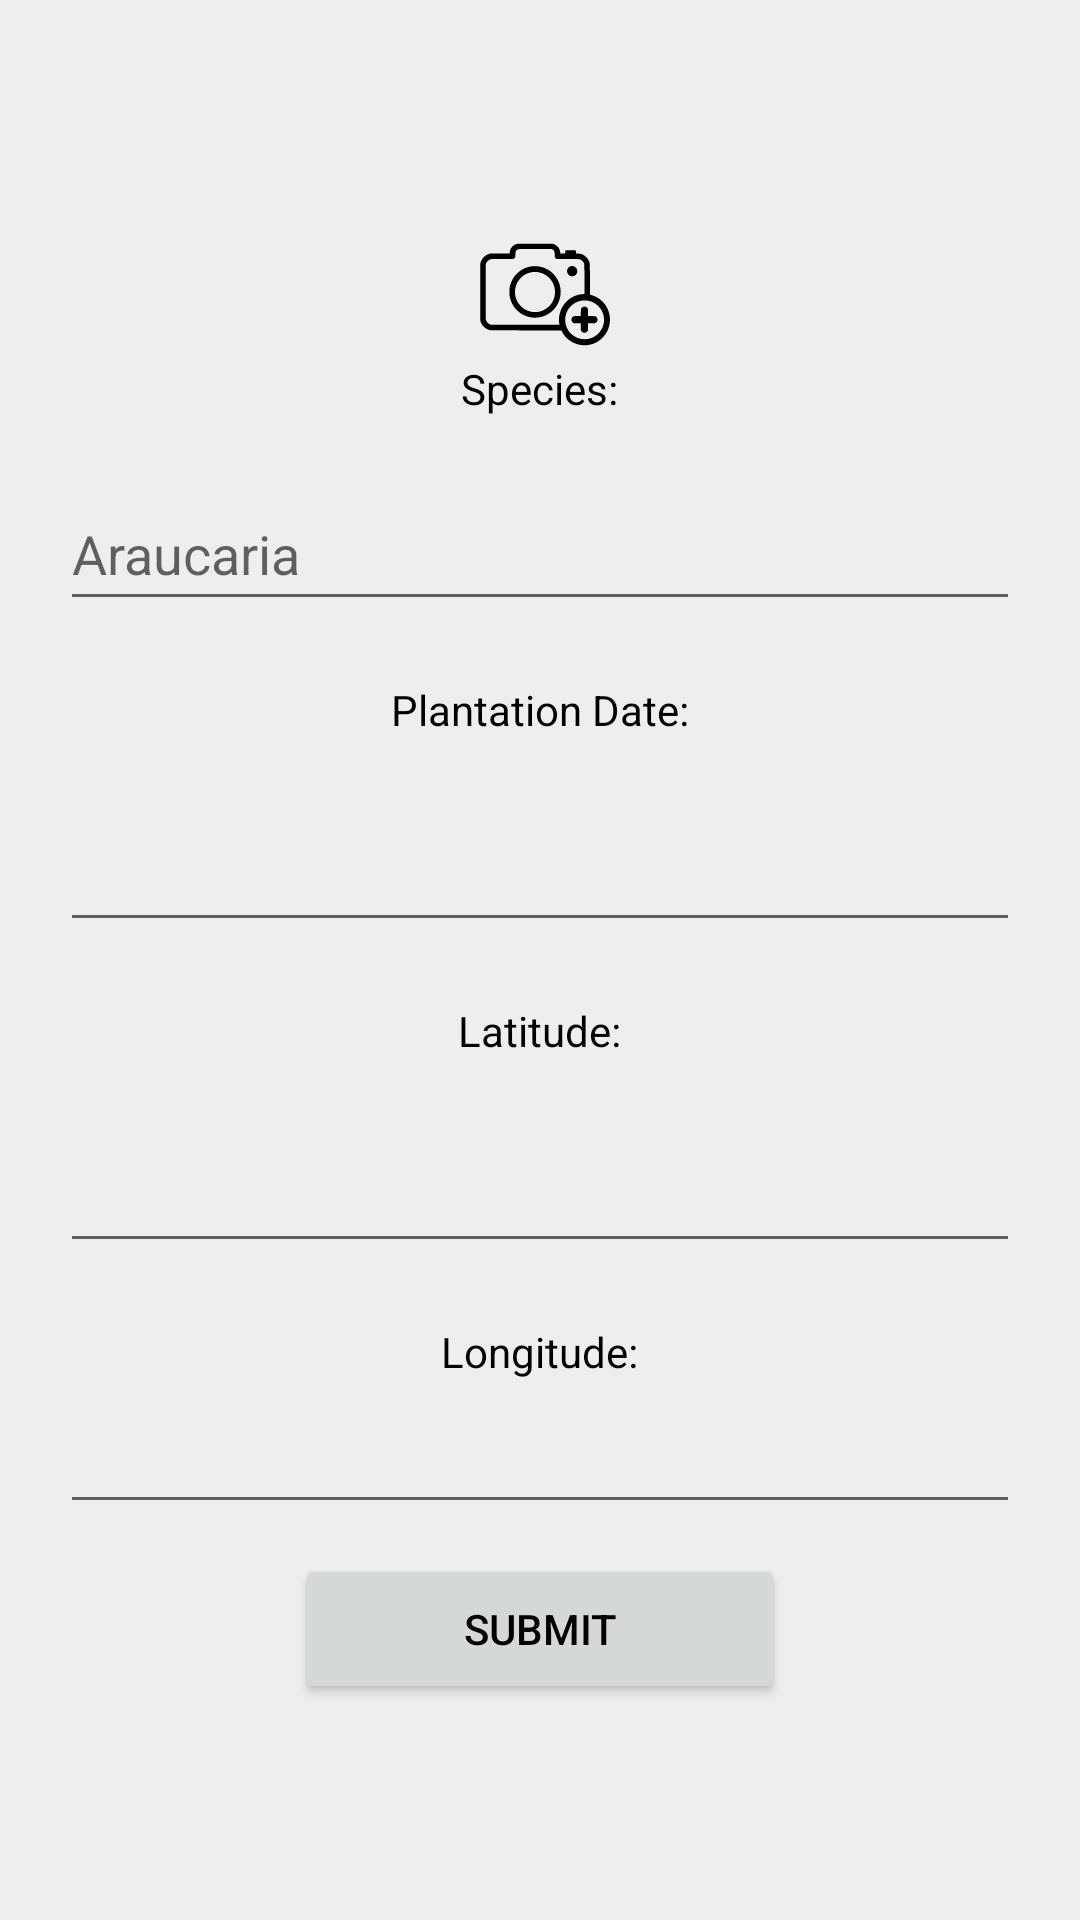

Reconstruct the res/layout file that produces this screen, plus the resources it refers to.
<!-- AndroidManifest.xml: application theme Theme.TreePlant -->
<!-- res/layout/fragment_planting.xml -->
<?xml version="1.0" encoding="utf-8"?>
<LinearLayout xmlns:android="http://schemas.android.com/apk/res/android"
    xmlns:app="http://schemas.android.com/apk/res-auto"
    xmlns:tools="http://schemas.android.com/tools"
    android:layout_width="match_parent"
    android:layout_height="match_parent"
    android:backgroundTintMode="screen"
    android:clickable="true"
    android:focusable="true"
    android:background="?attr/backgroundColor" android:gravity="center"
    android:orientation="vertical"
    tools:context=".ui.planting.PlantingFragment">

    <ImageView
        android:id="@+id/add_photo_icon"
        android:layout_width="match_parent"
        android:layout_height="48sp"
        android:layout_margin="0sp"
        android:src="@drawable/ic_add_photo_icon"
        android:textAlignment="center"
        android:textSize="20sp" />

    <TextView
        android:id="@+id/textView2"
        android:layout_width="wrap_content"
        android:layout_height="wrap_content"
        android:layout_margin="0sp"
        android:text="@string/species" />

    <EditText
        android:id="@+id/editTextPlantName"
        android:layout_width="match_parent"
        android:layout_height="48sp"
        android:layout_margin="20sp"
        android:hint="Araucaria"
        android:inputType="textPersonName"
        android:text="" />

    <TextView
        android:id="@+id/textView4"
        android:layout_width="wrap_content"
        android:layout_height="wrap_content"
        android:layout_margin="0sp"
        android:text="@string/plantation_date" />

    <EditText
        android:id="@+id/editTextDate"
        android:layout_width="match_parent"
        android:layout_height="48sp"
        android:layout_margin="20sp" />

    <TextView
        android:id="@+id/textView6"
        android:layout_width="wrap_content"
        android:layout_height="wrap_content"
        android:layout_margin="0sp"
        android:text="@string/latitude" />

    <EditText
        android:id="@+id/editTextLat"
        android:layout_width="match_parent"
        android:layout_height="48sp"
        android:layout_margin="20sp"
        android:contentDescription="@string/latitude"
        android:inputType="numberSigned|numberDecimal" />

    <TextView
        android:id="@+id/textView7"
        android:layout_width="wrap_content"
        android:layout_height="wrap_content"
        android:layout_margin="0sp"
        android:text="@string/longitude" />

    <EditText
        android:id="@+id/editTextLong"
        android:layout_width="match_parent"
        android:layout_height="48sp"
        android:layout_marginLeft="20sp"
        android:layout_marginRight="20sp"
        android:layout_marginBottom="10sp"
        android:contentDescription="@string/longitude"
        android:inputType="numberSigned|numberDecimal" />

    <Button
        android:id="@+id/submitButton"
        android:layout_width="wrap_content"
        android:layout_height="50sp"
        android:layout_gravity="bottom|center"
        android:ems="10"
        android:text="@string/submit" />

</LinearLayout>
<!-- resources referenced by this layout -->
<resources>
  <!-- drawable ic_add_photo_icon: vector/xml drawable (drawable, 4147 chars, omitted) -->
  <string name="latitude">Latitude:</string>
  <string name="longitude">Longitude:</string>
  <string name="plantation_date">Plantation Date:</string>
  <string name="species">Species:</string>
  <string name="submit">Submit</string>
  <style name="Theme.TreePlant" parent="Theme.MaterialComponents.DayNight.DarkActionBar">
          
          <item name="colorPrimary">@color/purple_500</item>
          <item name="colorPrimaryVariant">@color/purple_700</item>
          <item name="colorOnPrimary">@color/white</item>
          
          <item name="colorSecondary">@color/teal_200</item>
          <item name="colorSecondaryVariant">@color/teal_700</item>
          <item name="colorOnSecondary">@color/black</item>
          
          <item name="android:statusBarColor" tools:targetApi="l">?attr/colorPrimaryVariant</item>
          
          <item name="backgroundColor">#eee</item>
          <item name="android:textColor">@color/black</item>
      </style>
  <color name="purple_500">#FF6200EE</color>
  <color name="purple_700">#FF3700B3</color>
  <color name="white">#FFFFFF</color>
  <color name="teal_200">#FF03DAC5</color>
  <color name="teal_700">#FF018786</color>
  <color name="black">#000000</color>
</resources>
